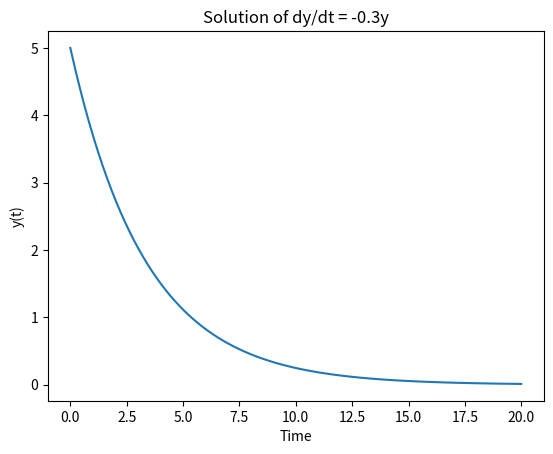

The script that saved this image:
import numpy as np
from scipy.integrate import odeint
import matplotlib.pyplot as plt

# Define the differential equation
def dydt(y, t):
    k = 0.3
    dydt = -k * y
    return dydt

# Initial condition
y0 = 5

# Time points where solution is computed
t = np.linspace(0, 20, 100)

# Solve ODE
y = odeint(dydt, y0, t)

# Plot results
plt.plot(t, y)
plt.xlabel('Time')
plt.ylabel('y(t)')
plt.title('Solution of dy/dt = -0.3y')
plt.show()
